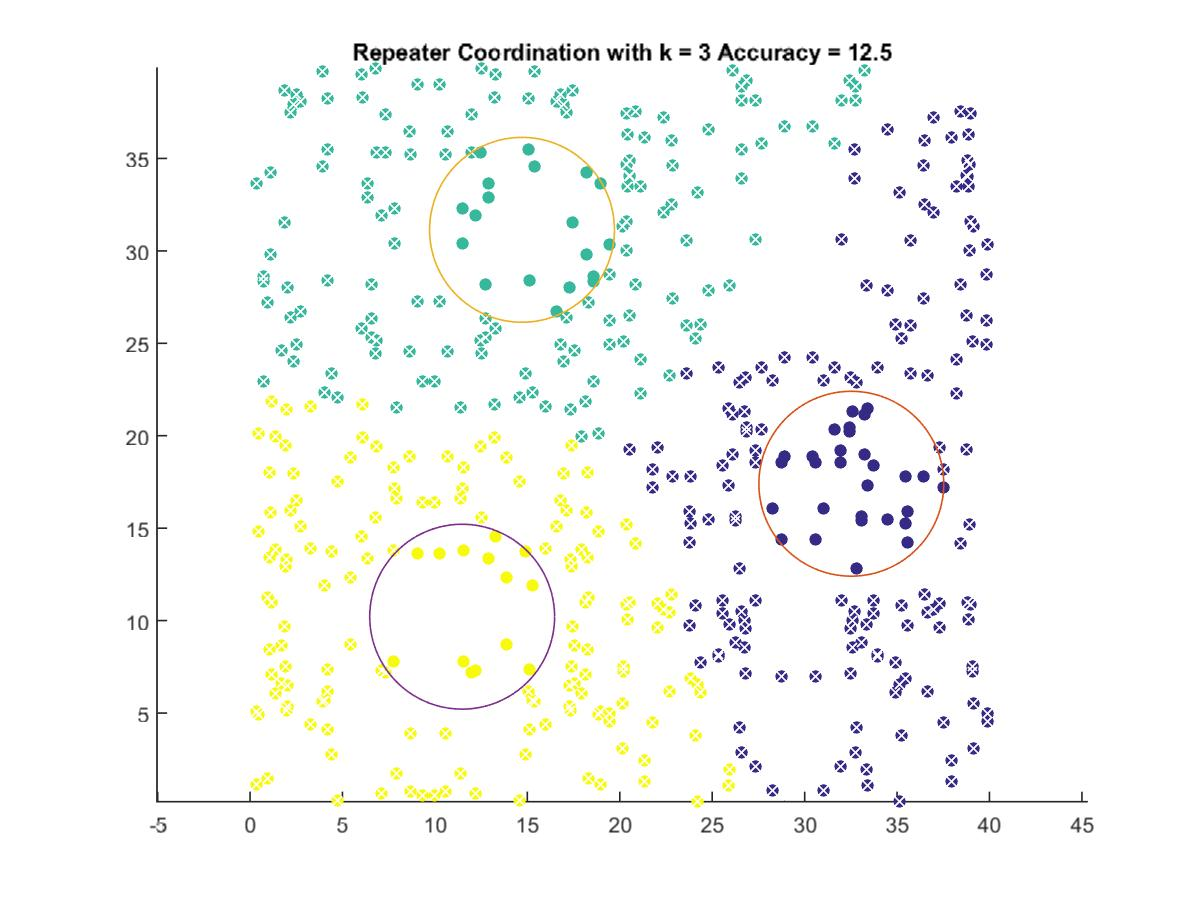

The data file committed next to this chart (first rows):
32.525, 17.404
14.71, 31.14
11.47, 10.21
